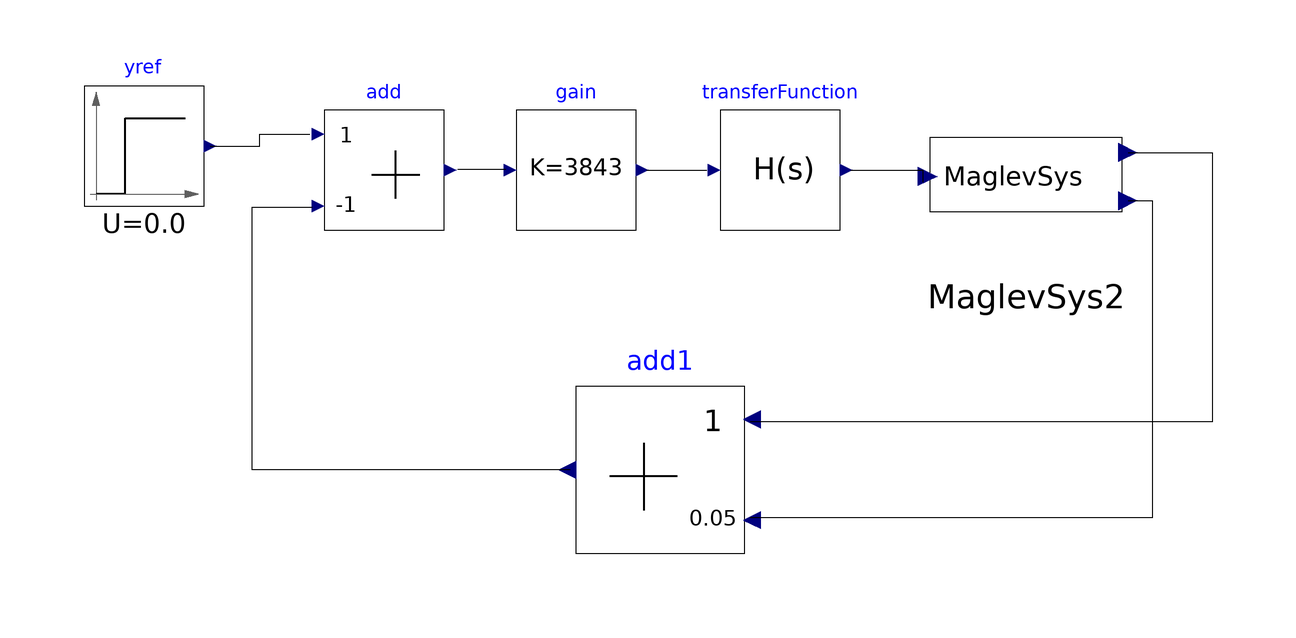

This picture is the connection diagram that the Modelica source below describes through its graphical annotations.

model MaglevSysControlado
  DSFLib.ControlSystems.Blocks.Components.Add add1(k2 = 0.05) annotation(
      Placement(transformation(origin = {0, 30}, extent = {{14, -14}, {-14, 14}})));
    DSFLib.ControlSystems.Blocks.Components.StepSource yref(U = 0.0) annotation(
      Placement(transformation(origin = {-86, 84}, extent = {{-10, -10}, {10, 10}})));
    DSFLib.ControlSystems.Blocks.Components.Gain gain(K = 3843) annotation(
      Placement(visible = true, transformation(origin = {-14, 80}, extent = {{-10, -10}, {10, 10}}, rotation = 0)));
    DSFLib.ControlSystems.Blocks.Components.Add add(k2 = -1) annotation(
      Placement(visible = true, transformation(origin = {-46, 80}, extent = {{-10, -10}, {10, 10}}, rotation = 0)));
    DSFLib.ControlSystems.Blocks.Components.TransferFunction transferFunction(den = {1, 0}, num = {(1/20), 1}) annotation(
      Placement(visible = true, transformation(origin = {20, 80}, extent = {{-10, -10}, {10, 10}}, rotation = 0)));
    TP4Bellini.MaglevSys_p4 MaglevSys2 annotation(
      Placement(visible = true, transformation(origin = {59.4545, 78.9091}, extent = {{-15.4545, -15.4545}, {18.5455, 15.4545}}, rotation = 0)));
  equation
    connect(add1.y, add.u2) annotation(
      Line(points = {{-15, 30}, {-68, 30}, {-68, 73.8}, {-58, 73.8}}));
    connect(gain.y, transferFunction.u) annotation(
      Line(points = {{-2.2, 80}, {7.8, 80}}));
    connect(yref.y, add.u1) annotation(
      Line(points = {{-75, 84}, {-66.7, 84}, {-66.7, 86}, {-58.4, 86}}));
    connect(gain.u, add.y) annotation(
      Line(points = {{-25.7, 80.1}, {-33.7, 80.1}}));
    connect(MaglevSys2.realOutput, add1.u1) annotation(
      Line(points = {{78, 82.9273}, {92, 82.9273}, {92, 38}, {15, 38}}));
    connect(MaglevSys2.realOutput1, add1.u2) annotation(
      Line(points = {{78, 74.8909}, {82, 74.8909}, {82, 22}, {15, 22}}));
    connect(transferFunction.y, MaglevSys2.realInput) annotation(
      Line(points = {{31.8, 80}, {43.8, 80}, {43.8, 78}}));
    annotation(
      Icon(coordinateSystem(extent = {{-100, -100}, {120, 100}})));
  end MaglevSysControlado;